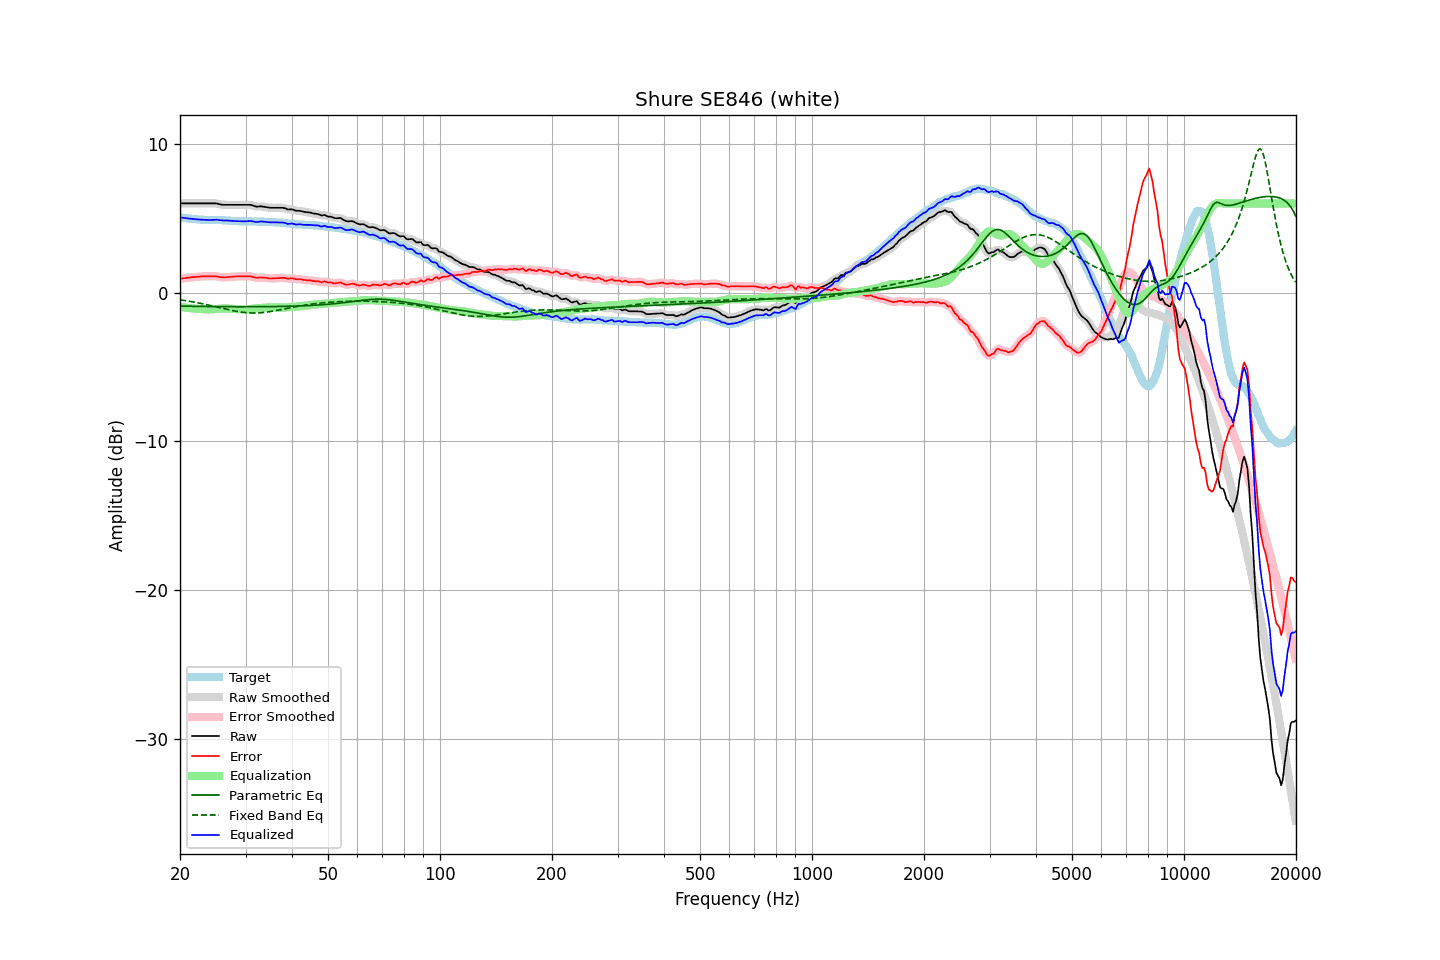

The file beside this chart, header and first rows:
frequency, raw, error, smoothed, error_smoothed, equalization, parametric_eq, fixed_band_eq, equalized_raw, equalized_smoothed, target
20.00, 6.02, 0.94, 6.02, 0.94, -0.94, -0.89, -0.47, 5.07, 5.07, 5.07
20.20, 6.02, 0.95, 6.02, 0.96, -0.96, -0.90, -0.49, 5.06, 5.06, 5.06
20.40, 6.02, 0.97, 6.02, 0.97, -0.97, -0.90, -0.50, 5.04, 5.04, 5.04
20.61, 6.02, 0.98, 6.02, 0.99, -0.99, -0.90, -0.52, 5.03, 5.03, 5.03
20.81, 6.02, 1.01, 6.02, 1.00, -1.00, -0.90, -0.54, 5.01, 5.01, 5.01
21.02, 6.02, 1.02, 6.02, 1.01, -1.01, -0.90, -0.56, 5.00, 5.00, 5.00
21.23, 6.02, 1.03, 6.02, 1.03, -1.03, -0.91, -0.57, 4.99, 4.99, 4.99
21.44, 6.02, 1.04, 6.02, 1.04, -1.04, -0.91, -0.59, 4.98, 4.98, 4.98
21.66, 6.02, 1.06, 6.02, 1.05, -1.05, -0.91, -0.61, 4.97, 4.97, 4.96
21.87, 6.02, 1.06, 6.02, 1.06, -1.06, -0.91, -0.63, 4.95, 4.95, 4.96
22.09, 6.02, 1.07, 6.02, 1.07, -1.07, -0.91, -0.65, 4.94, 4.94, 4.95
22.31, 6.02, 1.08, 6.02, 1.08, -1.08, -0.91, -0.67, 4.94, 4.94, 4.94
22.54, 6.02, 1.09, 6.02, 1.09, -1.09, -0.92, -0.69, 4.93, 4.93, 4.93
22.76, 6.02, 1.10, 6.02, 1.10, -1.10, -0.92, -0.71, 4.92, 4.92, 4.92
22.99, 6.02, 1.10, 6.02, 1.10, -1.10, -0.92, -0.74, 4.91, 4.91, 4.92
23.22, 6.02, 1.11, 6.02, 1.11, -1.11, -0.92, -0.76, 4.91, 4.91, 4.91
23.45, 6.02, 1.11, 6.02, 1.11, -1.11, -0.92, -0.78, 4.90, 4.90, 4.90
23.69, 6.02, 1.11, 6.02, 1.11, -1.11, -0.92, -0.80, 4.90, 4.90, 4.90
23.92, 6.02, 1.11, 6.02, 1.11, -1.12, -0.92, -0.83, 4.90, 4.90, 4.90
24.16, 6.02, 1.11, 6.02, 1.11, -1.12, -0.92, -0.85, 4.90, 4.90, 4.90
24.40, 6.02, 1.11, 6.02, 1.11, -1.11, -0.93, -0.88, 4.90, 4.90, 4.90
24.65, 6.02, 1.11, 6.02, 1.12, -1.11, -0.93, -0.90, 4.91, 4.91, 4.90
24.89, 6.02, 1.11, 6.01, 1.11, -1.10, -0.93, -0.93, 4.92, 4.92, 4.90
25.14, 6.00, 1.11, 6.00, 1.10, -1.09, -0.93, -0.95, 4.92, 4.91, 4.90
25.39, 5.97, 1.08, 5.98, 1.08, -1.08, -0.93, -0.98, 4.90, 4.90, 4.90
25.65, 5.95, 1.06, 5.95, 1.06, -1.07, -0.93, -1.01, 4.88, 4.88, 4.89
25.91, 5.93, 1.04, 5.93, 1.04, -1.06, -0.93, -1.03, 4.87, 4.87, 4.89
26.16, 5.92, 1.04, 5.92, 1.04, -1.05, -0.93, -1.06, 4.86, 4.87, 4.88
26.43, 5.92, 1.04, 5.91, 1.04, -1.05, -0.93, -1.08, 4.87, 4.87, 4.88
26.69, 5.92, 1.05, 5.91, 1.05, -1.05, -0.93, -1.11, 4.87, 4.87, 4.86
26.96, 5.92, 1.06, 5.92, 1.06, -1.05, -0.93, -1.13, 4.86, 4.86, 4.85
27.23, 5.92, 1.06, 5.92, 1.07, -1.06, -0.94, -1.16, 4.85, 4.85, 4.85
27.50, 5.92, 1.07, 5.92, 1.08, -1.07, -0.94, -1.18, 4.84, 4.84, 4.84
27.77, 5.92, 1.09, 5.92, 1.08, -1.08, -0.94, -1.20, 4.83, 4.83, 4.83
28.05, 5.92, 1.10, 5.92, 1.09, -1.09, -0.94, -1.22, 4.83, 4.83, 4.82
28.33, 5.92, 1.10, 5.92, 1.10, -1.10, -0.94, -1.24, 4.82, 4.82, 4.82
28.62, 5.92, 1.10, 5.92, 1.10, -1.10, -0.94, -1.26, 4.82, 4.82, 4.82
28.90, 5.92, 1.11, 5.92, 1.10, -1.10, -0.94, -1.28, 4.81, 4.81, 4.81
29.19, 5.92, 1.10, 5.92, 1.10, -1.11, -0.94, -1.30, 4.81, 4.81, 4.81
29.48, 5.92, 1.10, 5.92, 1.10, -1.11, -0.94, -1.31, 4.80, 4.80, 4.81
29.78, 5.92, 1.10, 5.92, 1.10, -1.11, -0.94, -1.32, 4.80, 4.80, 4.81
30.08, 5.92, 1.11, 5.92, 1.11, -1.11, -0.94, -1.33, 4.81, 4.81, 4.81
30.38, 5.92, 1.11, 5.92, 1.11, -1.10, -0.94, -1.34, 4.81, 4.82, 4.81
30.68, 5.92, 1.11, 5.92, 1.11, -1.09, -0.94, -1.35, 4.82, 4.82, 4.81
30.99, 5.92, 1.11, 5.90, 1.10, -1.08, -0.94, -1.36, 4.84, 4.82, 4.80
31.30, 5.88, 1.07, 5.88, 1.08, -1.07, -0.94, -1.36, 4.81, 4.81, 4.80
31.61, 5.85, 1.05, 5.84, 1.04, -1.06, -0.94, -1.36, 4.79, 4.79, 4.80
31.93, 5.81, 1.01, 5.81, 1.02, -1.05, -0.94, -1.36, 4.76, 4.77, 4.80
32.24, 5.80, 1.01, 5.80, 1.01, -1.03, -0.94, -1.35, 4.76, 4.77, 4.79
32.57, 5.81, 1.02, 5.80, 1.02, -1.02, -0.93, -1.35, 4.78, 4.78, 4.78
32.89, 5.82, 1.03, 5.81, 1.03, -1.02, -0.93, -1.34, 4.80, 4.79, 4.78
33.22, 5.81, 1.03, 5.80, 1.03, -1.01, -0.93, -1.33, 4.80, 4.79, 4.78
33.55, 5.79, 1.01, 5.79, 1.02, -1.00, -0.93, -1.32, 4.78, 4.79, 4.78
33.89, 5.78, 1.01, 5.77, 1.01, -1.00, -0.93, -1.31, 4.78, 4.78, 4.76
34.23, 5.76, 0.99, 5.75, 0.99, -0.99, -0.93, -1.30, 4.76, 4.76, 4.76
34.57, 5.74, 0.98, 5.74, 0.98, -0.98, -0.93, -1.28, 4.75, 4.75, 4.76
34.92, 5.72, 0.96, 5.72, 0.96, -0.98, -0.93, -1.27, 4.74, 4.74, 4.76
35.27, 5.72, 0.96, 5.71, 0.96, -0.97, -0.93, -1.25, 4.74, 4.74, 4.75
35.62, 5.72, 0.97, 5.71, 0.97, -0.97, -0.93, -1.23, 4.74, 4.74, 4.75
35.97, 5.72, 0.98, 5.72, 0.98, -0.98, -0.92, -1.21, 4.74, 4.74, 4.74
... 635 more rows
